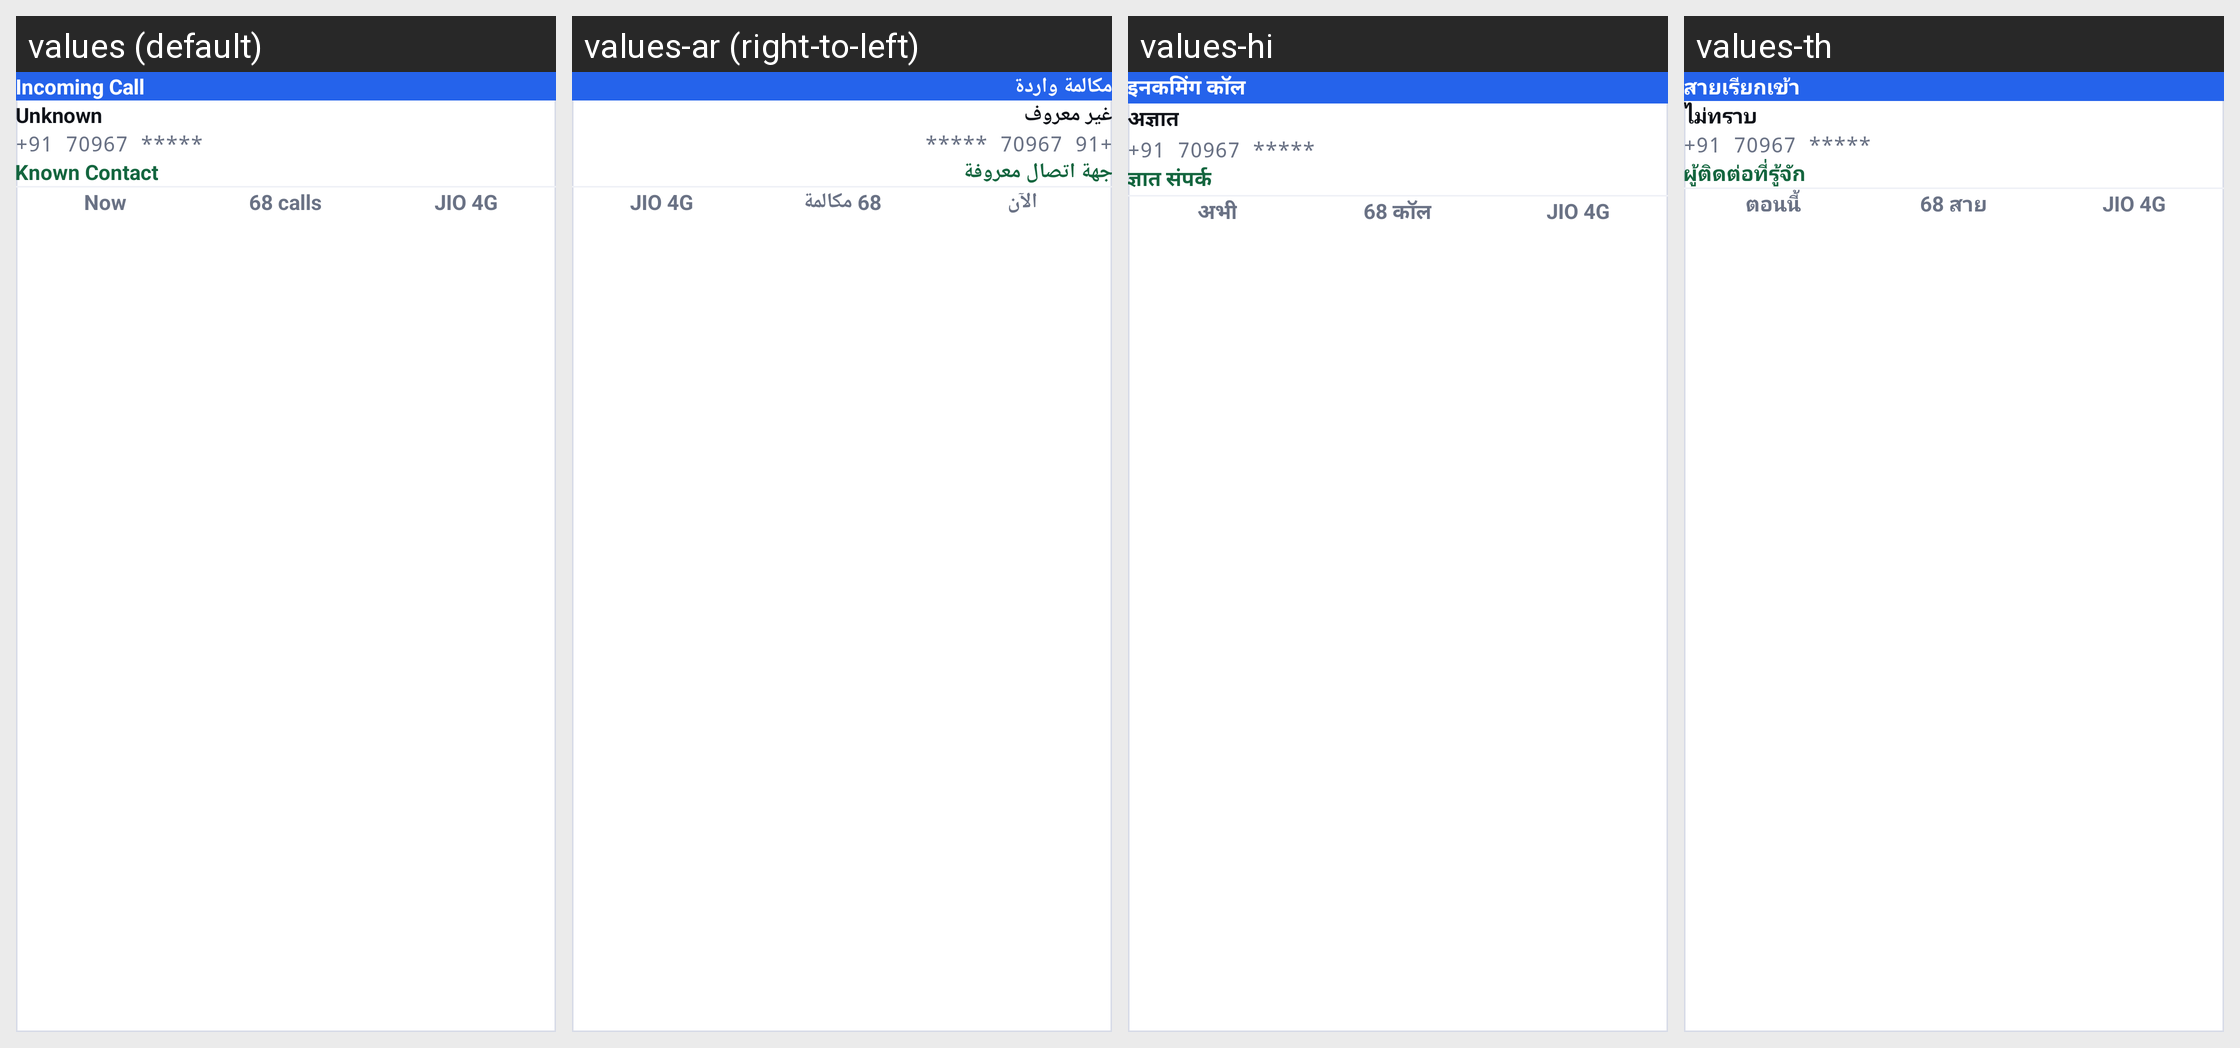

Here is an Android app screen in its default locale and in the app's own translations. Write out the translated-string differences for the strings that appear on this screen.
Android screen res/layout/include_fsi_call_preview.xml rendered under 4 locales, left to right: values (default), values-ar (right-to-left), values-hi, values-th. Device: Nexus 5 (rendered at 1080×1920; each locale shown at half size, 540×960, under a caption strip naming it); theme Theme.CallerIDPhoneLookup.
Other locales in the repository, not shown: values-es, values-fr, values-ja, values-pt, values-ru, values-tr, values-vi, values-zh.
Strings drawn on this screen, with the default value and each locale's value (text and hints the layout hard-codes, and strings that could not be matched under every locale, appear in the picture but are not listed):

fsi_incoming_call
  values: Incoming Call
  values-ar: مكالمة واردة
  values-hi: इनकमिंग कॉल
  values-th: สายเรียกเข้า

fsi_caller_unknown
  values: Unknown
  values-ar: غير معروف
  values-hi: अज्ञात
  values-th: ไม่ทราบ

fsi_caller_number
  values: +91 70967 *****
  values-ar: +91 70967 *****
  values-hi: +91 70967 *****
  values-th: +91 70967 *****

fsi_known_contact
  values: Known Contact
  values-ar: جهة اتصال معروفة
  values-hi: ज्ञात संपर्क
  values-th: ผู้ติดต่อที่รู้จัก

fsi_meta_now
  values: Now
  values-ar: الآن
  values-hi: अभी
  values-th: ตอนนี้

fsi_meta_calls
  values: 68 calls
  values-ar: 68 مكالمة
  values-hi: 68 कॉल
  values-th: 68 สาย

fsi_meta_sim
  values: JIO 4G
  values-ar: JIO 4G
  values-hi: JIO 4G
  values-th: JIO 4G
